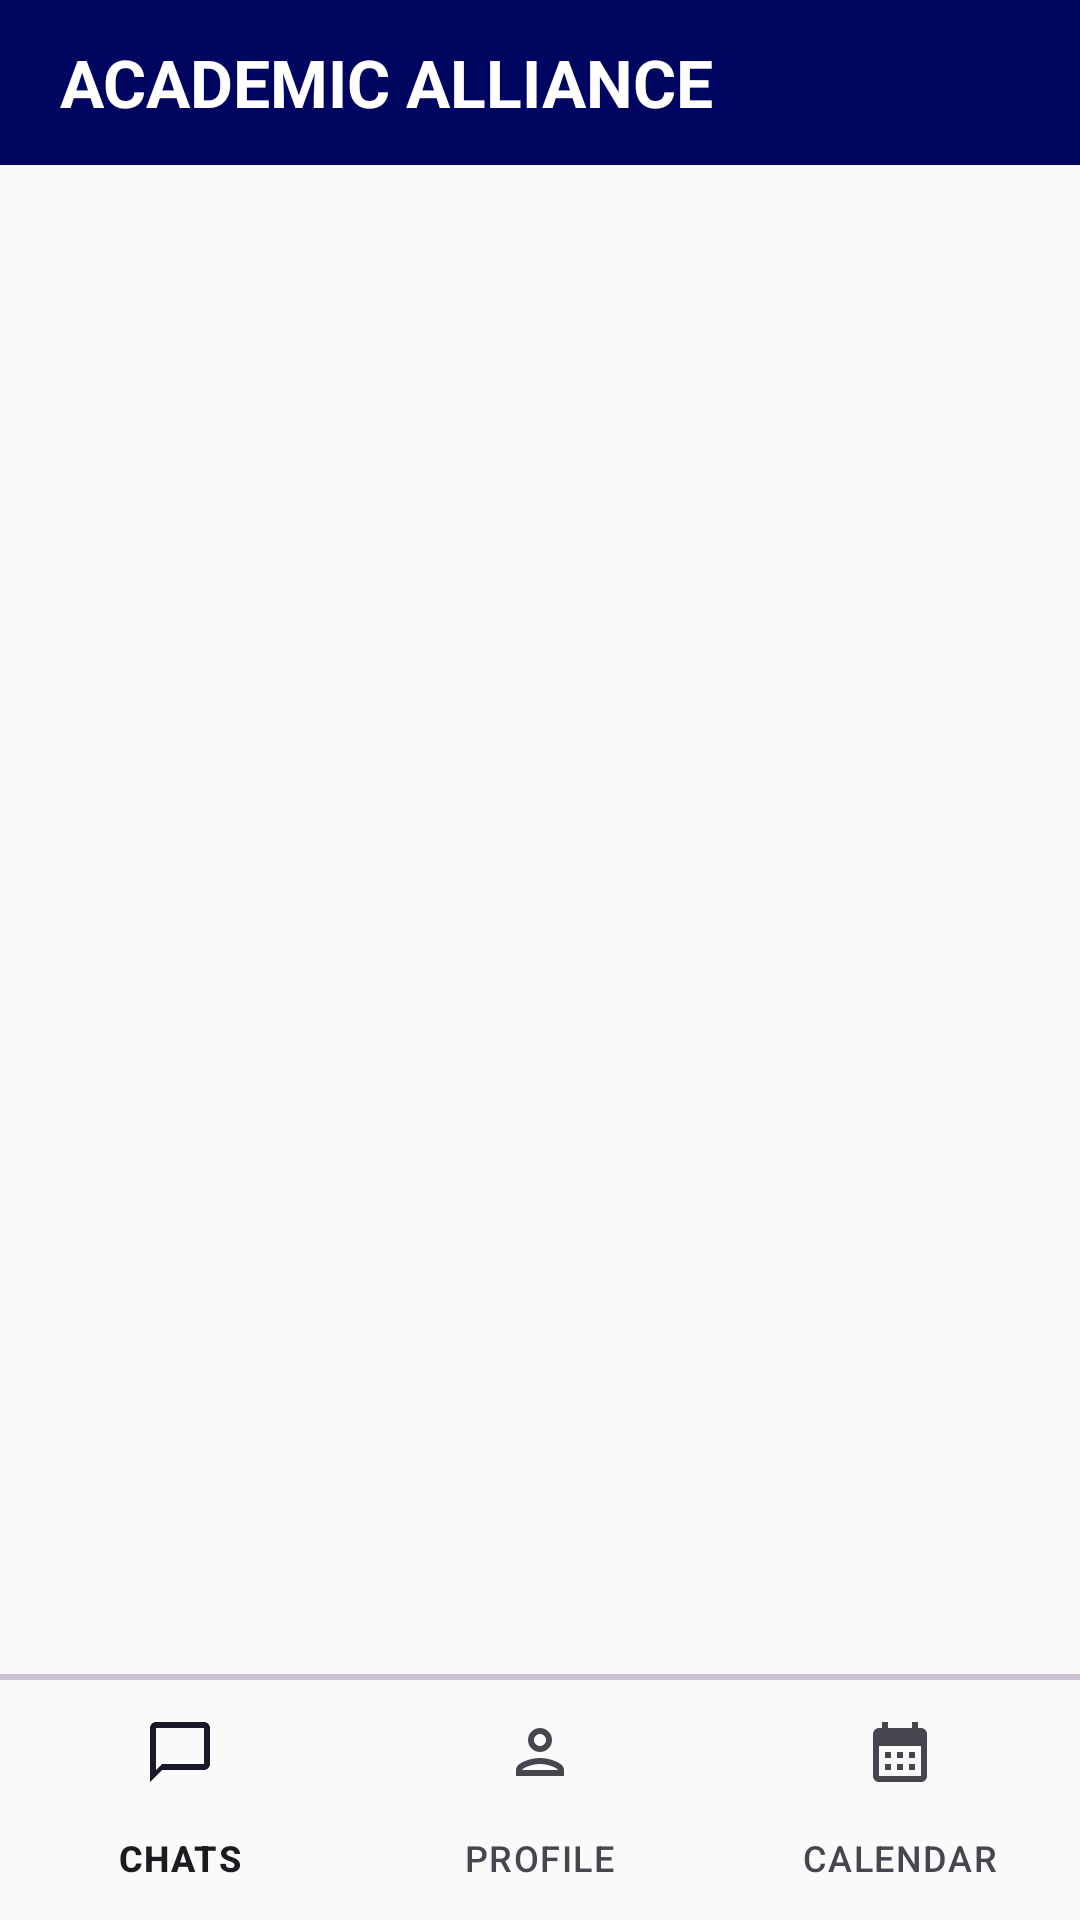

Produce the Android XML layout that renders to this screen, including the resource entries it uses.
<!-- AndroidManifest.xml: application theme Theme.GNINEcs460 -->
<!-- res/layout/activity_main.xml -->
<?xml version="1.0" encoding="utf-8"?>
<RelativeLayout xmlns:android="http://schemas.android.com/apk/res/android"
    xmlns:app="http://schemas.android.com/apk/res-auto"
    xmlns:tools="http://schemas.android.com/tools"
    android:layout_width="match_parent"
    android:layout_height="match_parent"
    tools:context=".MainActivity">

    <RelativeLayout
        android:layout_width="match_parent"
        android:layout_height="wrap_content"
        android:background="@color/my_primary"
        android:padding="10dp"
        android:id="@+id/main_toolbar">

        <TextView
            android:layout_width="wrap_content"
            android:layout_height="wrap_content"
            android:text="@string/app_name"
            android:textSize="22sp"
            android:textStyle="bold"
            android:textColor="@color/white"
            android:layout_marginStart="10dp"
            android:layout_centerVertical="true"/>

        <ImageButton
            android:layout_width="35dp"
            android:layout_height="35dp"
            android:src="@drawable/icon_search"
            android:layout_alignParentEnd="true"
            android:background="?attr/selectableItemBackgroundBorderless"
            app:tint="@color/white"
            android:layout_centerVertical="true"
            android:layout_marginEnd="10dp"
            android:id="@+id/main_search_btn"/>

    </RelativeLayout>

    <FrameLayout
        android:layout_width="match_parent"
        android:layout_height="match_parent"
        android:layout_below="@id/main_toolbar"
        android:layout_above="@id/divider"
        android:id="@+id/main_frame_layout"/>

    <com.google.android.material.divider.MaterialDivider
        android:layout_width="match_parent"
        android:layout_height="2dp"
        android:layout_above="@id/bottom_navigation"
        android:id="@+id/divider"/>

    <com.google.android.material.bottomnavigation.BottomNavigationView
        android:layout_width="match_parent"
        android:layout_height="wrap_content"
        android:layout_alignParentBottom="true"
        android:background="?attr/selectableItemBackgroundBorderless"
        android:id="@+id/bottom_navigation"
        app:menu="@menu/bottom_navigation_menu"/>

</RelativeLayout>
<!-- resources referenced by this layout -->
<resources>
  <color name="my_primary">#000560</color>
  <color name="white">#FFFFFFFF</color>
  <string name="app_name">ACADEMIC ALLIANCE</string>
  <style name="Theme.GNINEcs460" parent="Theme.Material3.DayNight.NoActionBar">
          
          
          
          <item name="colorPrimary">@color/my_primary</item>
          <item name="colorPrimaryVariant">@color/my_primary</item>
          <item name="colorOnPrimary">@color/white</item>
          
          <item name="colorSecondary">@color/my_secondary</item>
          <item name="colorSecondaryVariant">@color/my_secondary</item>
          <item name="colorOnSecondary">@color/black</item>
          
          <item name="android:statusBarColor">?attr/colorPrimaryVariant</item>
          
          <item name="android:windowBackground">@color/off_white</item>
      </style>
  <color name="my_secondary">#009BE1</color>
  <color name="black">#FF000000</color>
  <color name="off_white">#FAFAFA</color>
</resources>
